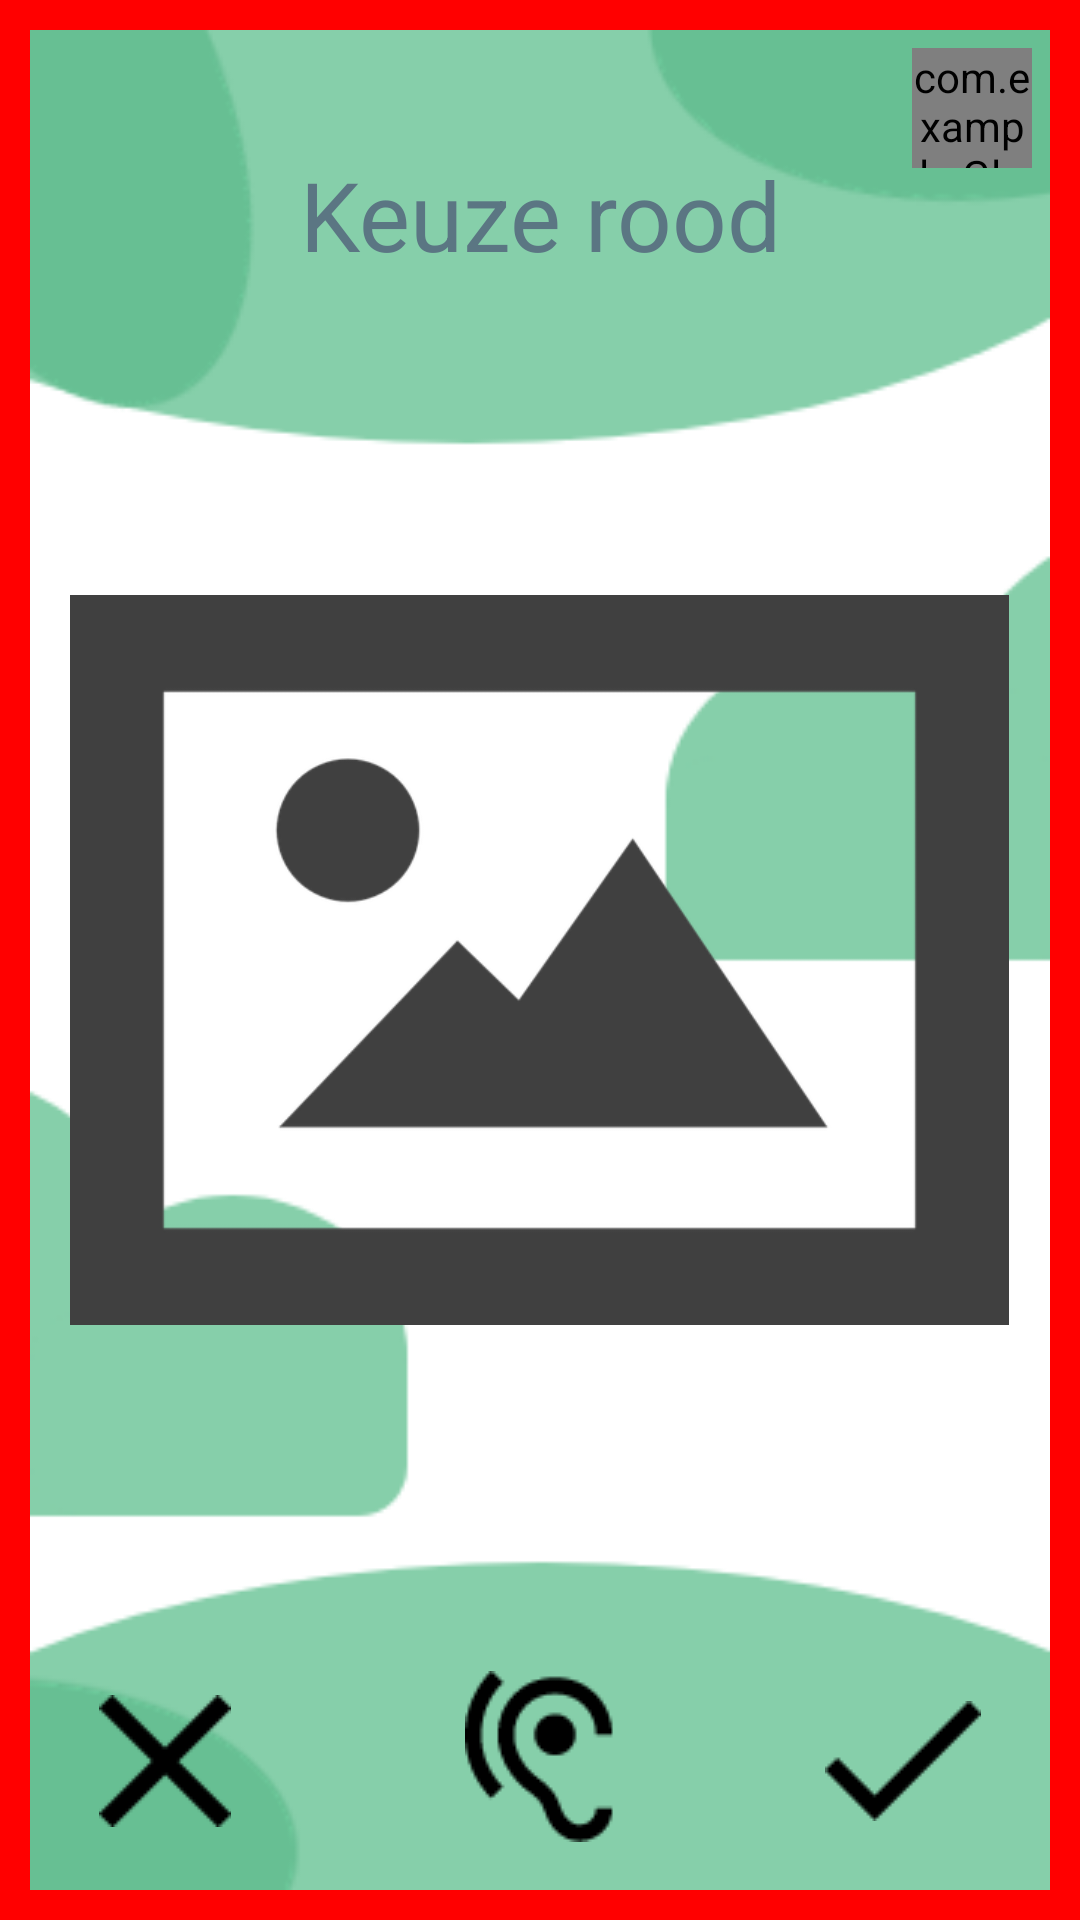

Produce the Android XML layout that renders to this screen, including the resource entries it uses.
<!-- AndroidManifest.xml: application theme Theme.CodeAcadamyGroepje -->
<!-- res/layout/wvie_choice_red.xml -->
<?xml version="1.0" encoding="utf-8"?>
<RelativeLayout xmlns:android="http://schemas.android.com/apk/res/android"
    xmlns:app="http://schemas.android.com/apk/res-auto"
    xmlns:tools="http://schemas.android.com/tools"
    android:id="@+id/wvie_choice_red"
    tools:context="com.example.watVindIkErger.WvieChoiceRedActivity"
    android:layout_width="match_parent"
    android:layout_height="match_parent"
    android:background="@drawable/border_background_red">

    
    <com.example.GlobalListeningFeedbackButton
        android:id="@+id/listeningButton"
        android:layout_width="120px"
        android:layout_height="120px"
        android:layout_alignParentTop="true"
        android:layout_alignParentEnd="true"
        android:layout_marginTop="16dp"
        android:layout_marginEnd="16dp"
        android:background="@drawable/mic_listening" />

    <TextView
        android:id="@+id/text_view_choice_title_red"
        android:layout_width="wrap_content"
        android:layout_height="wrap_content"
        android:layout_centerHorizontal="true"
        android:layout_marginTop="@dimen/topMargin"
        android:gravity="center"
        android:text="Keuze rood"
        android:textColor="#5b7683"
        android:textSize="@dimen/game_title_text_size"
        app:layout_constraintBottom_toBottomOf="parent"
        app:layout_constraintEnd_toEndOf="parent" />

    <ImageView
        android:id="@+id/image_view_foto_red_choice"
        android:layout_width="313dp"
        android:layout_height="382dp"
        android:layout_centerInParent="true"
        android:background="#00FFFFFF"
        android:src="@drawable/foto_default" />

    <ImageButton
        android:id="@+id/noButton"
        android:layout_width="wrap_content"
        android:layout_height="wrap_content"
        android:layout_alignParentStart="true"
        android:layout_alignParentBottom="true"
        android:layout_marginStart="33dp"
        android:layout_marginBottom="31dp"
        android:background="#00FFFFFF"
        android:src="@drawable/cross_icon"
        app:layout_constraintBottom_toBottomOf="parent"
        app:layout_constraintEnd_toEndOf="parent" />

    <ImageButton
        android:id="@+id/hearButton"
        android:layout_width="wrap_content"
        android:layout_height="wrap_content"
        android:layout_alignParentBottom="true"
        android:layout_centerHorizontal="true"
        android:layout_marginBottom="26dp"
        android:background="#00FFFFFF"
        app:srcCompat="@drawable/pictogram_oortje" />

    <ImageButton
        android:id="@+id/yesButton"
        android:layout_width="wrap_content"
        android:layout_height="wrap_content"
        android:layout_alignParentEnd="true"
        android:layout_alignParentBottom="true"
        android:layout_marginEnd="33dp"
        android:layout_marginBottom="33dp"
        android:background="#00FFFFFF"
        android:src="@drawable/checkmark_icon"
        app:layout_constraintBottom_toBottomOf="parent"
        app:layout_constraintEnd_toEndOf="parent" />


</RelativeLayout>
<!-- resources referenced by this layout -->
<resources>
  <dimen name="game_title_text_size">32sp</dimen>
  <dimen name="topMargin">50dp</dimen>
  <!-- drawable border_background_red (drawable) -->
  <?xml version="1.0" encoding="utf-8"?>
  <layer-list xmlns:android="http://schemas.android.com/apk/res/android">
      
      <item android:left="10dp" android:right="10dp" android:top="10dp" android:bottom="10dp">
          <bitmap android:src="@drawable/green_background" android:gravity="fill"/>
      </item>
      
      <item>
          <shape android:shape="rectangle">
              <solid android:color="@android:color/transparent"/>
              <stroke android:width="10dp" android:color="#FF0000"/> 
          </shape>
      </item>
  </layer-list>
  <!-- drawable checkmark_icon: png bitmap (drawable, 417 bytes) -->
  <!-- drawable cross_icon: png bitmap (drawable, 442 bytes) -->
  <!-- drawable foto_default: webp bitmap (drawable, 6450 bytes) -->
  <!-- drawable mic_listening: png bitmap (drawable, 1209 bytes) -->
  <!-- drawable pictogram_oortje: png bitmap (drawable, 1365 bytes) -->
  <style name="Theme.CodeAcadamyGroepje" parent="Base.Theme.CodeAcadamyGroepje" />
  <!-- drawable green_background: png bitmap (drawable, 13236 bytes) -->
  <style name="Base.Theme.CodeAcadamyGroepje" parent="Theme.Material3.DayNight.NoActionBar">
          
          
      </style>
</resources>
